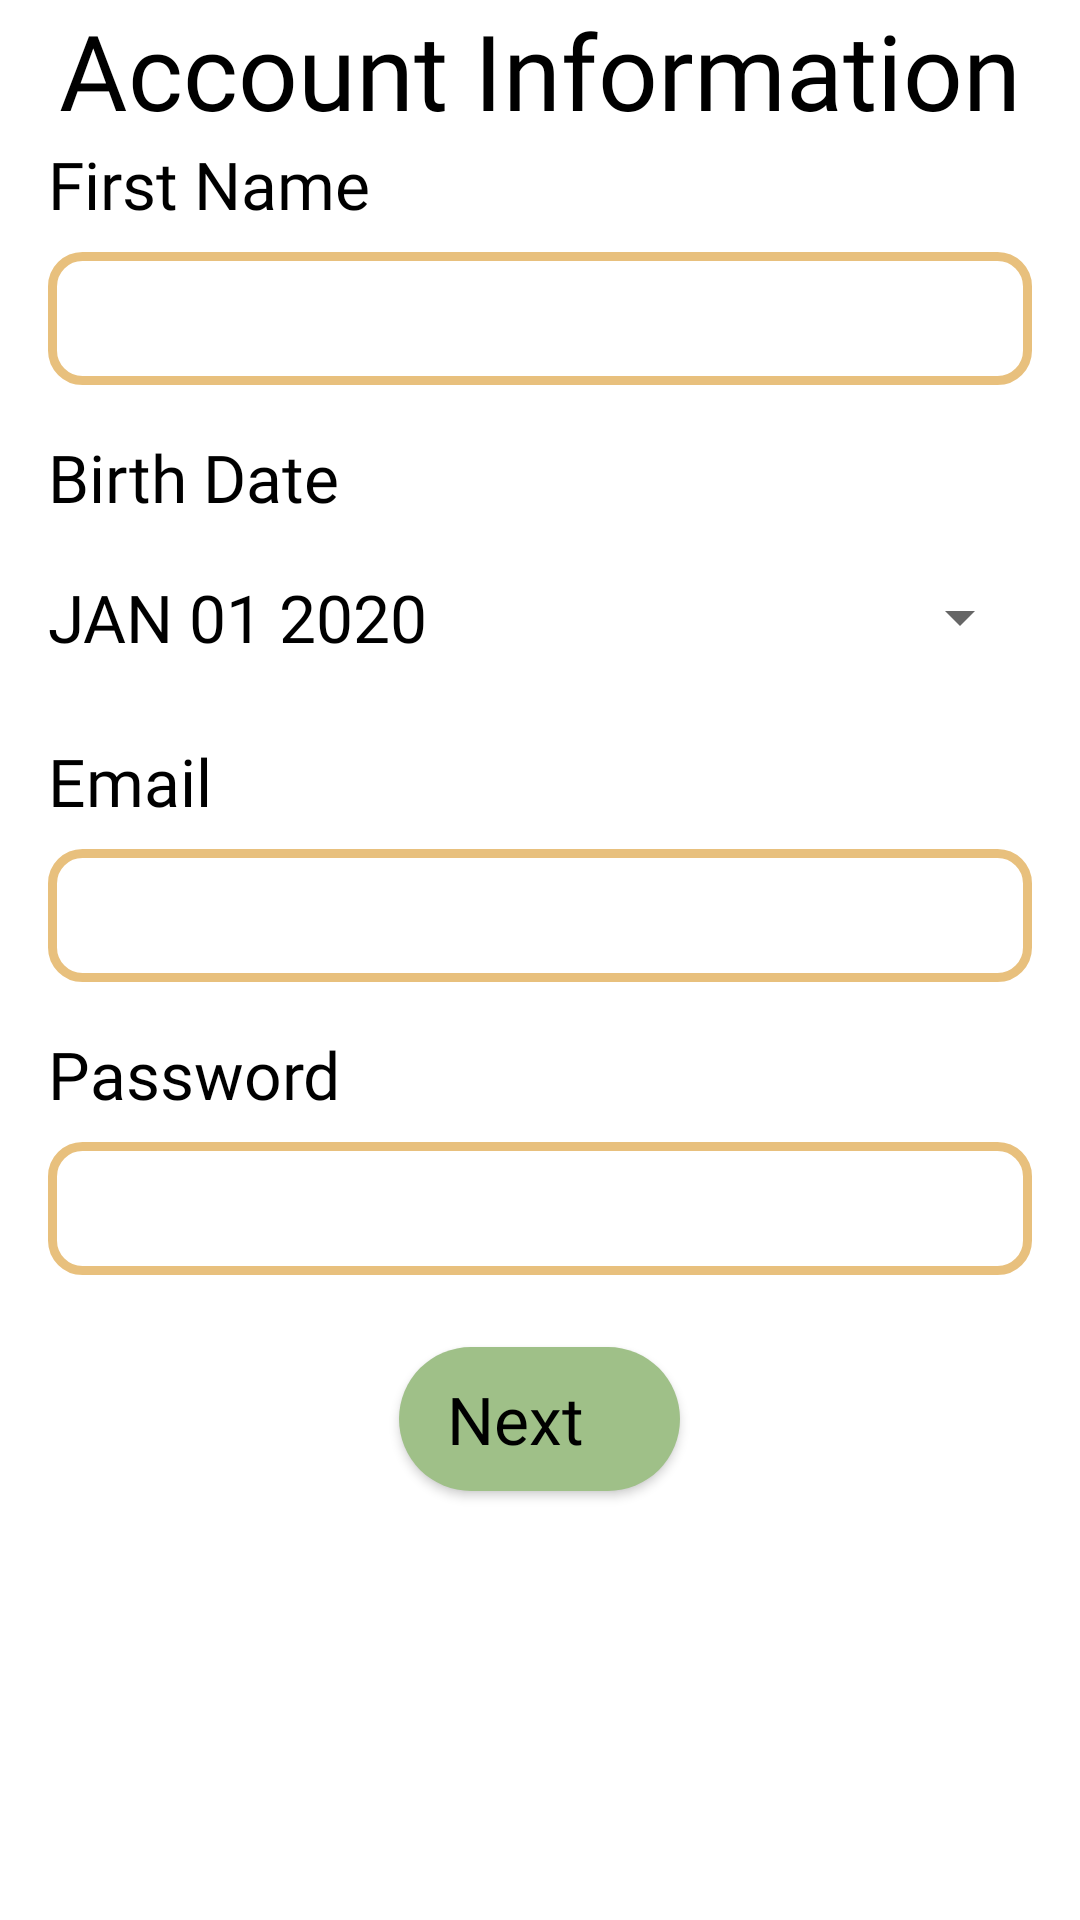

This screen was rendered from an Android layout file. Write that file and the resources it references.
<!-- AndroidManifest.xml: application theme Theme.CaloriePredictor -->
<!-- res/layout/personal_info.xml -->
<?xml version="1.0" encoding="utf-8"?>

<LinearLayout xmlns:android="http://schemas.android.com/apk/res/android"
    android:layout_width="match_parent"
    android:layout_height="match_parent"
    android:orientation="vertical"
    android:layout_gravity="center"
    android:id="@+id/fragmentPersonalInfoSignUp">
    <TextView
        android:layout_width="wrap_content"
        android:layout_height="wrap_content"
        android:layout_gravity="center"
        android:text="Account Information"
        android:textSize="35dp"
        android:fontFamily="@font/righteous_regular"
        android:textColor="@color/black"
        />
    <TextView
        android:layout_width="wrap_content"
        android:layout_height="wrap_content"
        android:layout_marginStart="16dp"
        android:text="@string/labelName"
        android:textSize="22dp"
        android:fontFamily="@font/nunito"
        android:textColor="@color/black"/>
    <EditText
        android:id="@+id/etSignupName"
        android:layout_width="match_parent"
        android:layout_height="wrap_content"
        android:layout_marginStart="16dp"
        android:layout_marginEnd="16dp"
        android:layout_marginTop="8dp"
        android:layout_marginBottom="16dp"
        android:background="@drawable/input_text"
        android:inputType="text"
        android:maxLines="1"
        />
    <TextView
        android:layout_width="wrap_content"
        android:layout_height="wrap_content"
        android:text="Birth Date"
        android:textSize="22dp"
        android:layout_marginStart="16dp"
        android:fontFamily="@font/nunito"
        android:textColor="@color/black"
 />
    <Button
        android:id="@+id/btnBirthDatePicker"
        android:layout_width="match_parent"
        android:layout_height="wrap_content"
        android:text="JAN 01 2020"
        android:textSize="22dp"
        android:textColor="@color/black"
        android:layout_marginStart="16dp"
        android:layout_marginEnd="16dp"
        android:layout_marginTop="8dp"
        android:layout_marginBottom="16dp"
        style="?android:spinnerStyle"
        android:fontFamily="@font/nunito"
        />

    <TextView
        android:layout_width="wrap_content"
        android:layout_height="wrap_content"
        android:layout_marginStart="16dp"
        android:text="@string/labelEmail"
        android:textSize="22dp"
        android:fontFamily="@font/nunito"
        android:textColor="@color/black"/>
    <EditText
        android:id="@+id/etSignupEmail"
        android:layout_width="match_parent"
        android:layout_height="wrap_content"
        android:layout_marginStart="16dp"
        android:layout_marginEnd="16dp"
        android:layout_marginTop="8dp"
        android:layout_marginBottom="16dp"
        android:background="@drawable/input_text"
        android:inputType="textEmailAddress"
        android:maxLines="1"
        />
    <TextView
        android:layout_width="wrap_content"
        android:layout_height="wrap_content"
        android:layout_marginStart="16dp"
        android:text="@string/labelPassword"
        android:textSize="22dp"
        android:fontFamily="@font/nunito"
        android:textColor="@color/black"/>
    <EditText
        android:id="@+id/etSignupPassword"
        android:layout_width="match_parent"
        android:layout_height="wrap_content"
        android:layout_marginStart="16dp"
        android:layout_marginEnd="16dp"
        android:layout_marginTop="8dp"
        android:inputType="textPassword"
        android:background="@drawable/input_text"
        android:maxLines="1"
        />
    <Button
        android:id="@+id/btnNextHealthInfo"
        android:layout_width="wrap_content"
        android:layout_height="wrap_content"
        android:layout_gravity="center"
        android:layout_marginTop="24dp"
        android:background="@drawable/btn_green"
        android:fontFamily="@font/work_sans"
        android:text="Next"
        android:textColor="@color/black"
        android:textSize="22dp"
        android:textAllCaps="false"
        />
</LinearLayout>
<!-- resources referenced by this layout -->
<resources>
  <color name="black">#FF000000</color>
  <!-- drawable btn_green (drawable) -->
  <?xml version="1.0" encoding="utf-8"?>
  
  <shape xmlns:android="http://schemas.android.com/apk/res/android">
      <solid android:color="@color/paleGreen"/>
      <corners android:radius="100dp"/>
      <padding android:left="16dp"
          android:right="32dp"/>
  </shape>
  <!-- drawable input_text (drawable) -->
  <?xml version="1.0" encoding="utf-8"?>
  
  <shape xmlns:android="http://schemas.android.com/apk/res/android">
      <stroke
          android:width="3dp"
          android:color="@color/beige" />
      <corners android:radius="10dp"/>
      <padding
          android:left="10dp"
          android:top="10dp"
          android:right="10dp"
          android:bottom="10dp" />
  </shape>
  <string name="labelEmail">Email</string>
  <string name="labelName">First Name</string>
  <string name="labelPassword">Password</string>
  <style name="Theme.CaloriePredictor" parent="Theme.MaterialComponents.DayNight.NoActionBar">
          
          <item name="colorPrimary">@color/paleGreen</item>
          <item name="colorPrimaryVariant">@color/beige</item>
          <item name="colorOnPrimary">@color/white</item>
          
          <item name="colorSecondary">@color/paleRed</item>
          <item name="colorSecondaryVariant">@color/brown</item>
          <item name="colorOnSecondary">@color/white</item>
          
          <item name="android:statusBarColor" tools:targetApi="l">?attr/colorPrimaryVariant</item>
          
      </style>
  <color name="paleGreen">#9FC088</color>
  <color name="beige">#E8C07D</color>
  <color name="white">#FFFFFFFF</color>
  <color name="paleRed">#CC704B</color>
  <color name="brown">#614124</color>
</resources>
